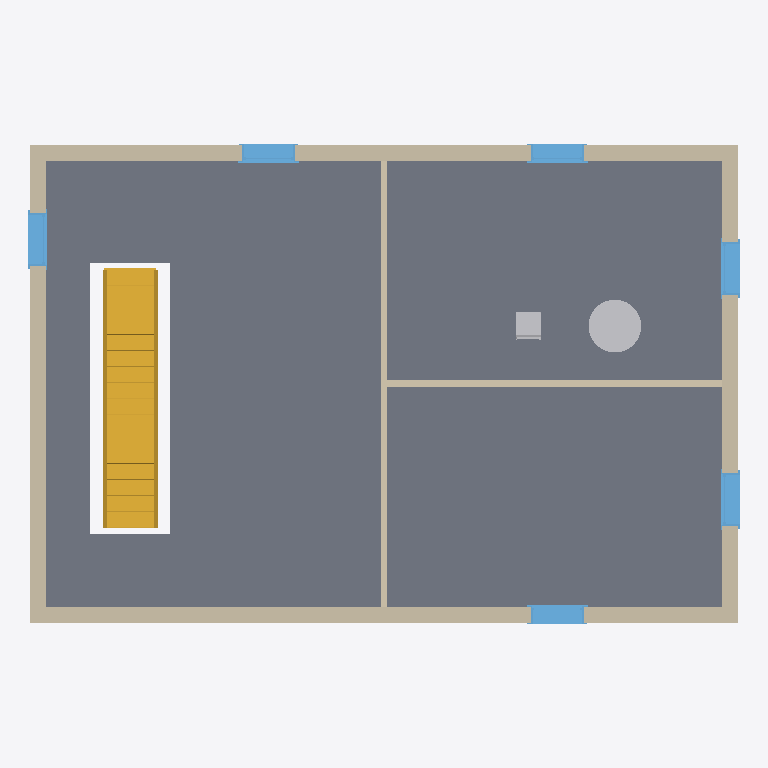
Plan cut of the same IFC building model at storey 'Foundation' (level -0.38 m, cut at 1.02 m), seen from above with north up, elements coloured by IFC class: 6 walls (beige), 6 windows (light blue), 2 other elements (light grey), 1 slab (grey), 1 stair (yellow). Cut surfaces are drawn darker.
Extent 12.3 m × 8.3 m × 6.3 m (x, y, z). Storeys (8): Ground Floor at -3.12 m; Basement at -2.59 m; Foundation at -0.38 m; T.O. Footing at -0.12 m; First Floor at 0.00 m; Second Floor at 2.74 m; Level 8 at 2.88 m; Roof at 5.49 m. Elements (32): 12 IfcWindow, 10 IfcWall, 4 IfcFurniture, 3 IfcDoor, 2 IfcSlab, 1 IfcStair.

HEADER;
FILE_DESCRIPTION(('ViewDefinition [ReferenceView_V1.2]','RevitIdentifiers [VersionGUID: b9d93ba2-4143-4096-bb95-2cede7d50ba0, NumberOfSaves: 1]'),'2;1');
FILE_NAME('rvt-holdout-2022.ifc','2026-11-02T22:23:48',(''),(''),'ODA IFC SDK 22.8','22.1.80.32 - IFC 22.7.0.0 - Default UI','');
FILE_SCHEMA(('IFC4'));
ENDSEC;
DATA;
#116=IFCPROJECT('1A3$tdbfj6tg5iQ8nUpiKa',#20,'rvt-rs #408',$,$,'rvt-rs holdout model house (Revit 2022)','CC BY 4.0',(#111),#108);
#153=IFCSITE('1A3$tdbfj6tg5iQ8nUpiKc',#20,'Default',$,$,#152,$,$,.ELEMENT.,(42,21,31,181945),(-71,-3,-24,-263305),0.0,$,$);
#119=IFCBUILDING('1A3$tdbfj6tg5iQ8nUpiKb',#20,'Two-storey house',$,$,#16,$,'Two-storey house',.ELEMENT.,$,$,#118);
#123=IFCBUILDINGSTOREY('1A3$tdbfj6tg5iQ8oXCJVo',#20,'Ground Floor',$,'Level:1/4" Head',#122,$,'Ground Floor',.ELEMENT.,-10.25);
#127=IFCBUILDINGSTOREY('1A3$tdbfj6tg5iQ8oXCJOo',#20,'Basement',$,'Level:1/4" Head',#126,$,'Basement',.ELEMENT.,-8.5);
#131=IFCBUILDINGSTOREY('1A3$tdbfj6tg5iQ8oXCJT3',#20,'Foundation',$,'Level:1/4" Head',#130,$,'Foundation',.ELEMENT.,-1.25);
#135=IFCBUILDINGSTOREY('1A3$tdbfj6tg5iQ8oXCJV4',#20,'T.O. Footing',$,'Level:1/4" Head',#134,$,'T.O. Footing',.ELEMENT.,-0.4074803149606314);
#138=IFCBUILDINGSTOREY('1A3$tdbfj6tg5iQ8oXCJka',#20,'First Floor',$,'Level:1/4" Head',#137,$,'First Floor',.ELEMENT.,0.0);
#142=IFCBUILDINGSTOREY('1A3$tdbfj6tg5iQ8oXCJ0b',#20,'Second Floor',$,'Level:1/4" Head',#141,$,'Second Floor',.ELEMENT.,9.0);
#146=IFCBUILDINGSTOREY('1A3$tdbfj6tg5iQ8oXESyO',#20,'Level 8',$,'Level:1/4" Head',#145,$,'Level 8',.ELEMENT.,9.435039370078737);
#150=IFCBUILDINGSTOREY('1A3$tdbfj6tg5iQ8oXCJ54',#20,'Roof',$,'Level:1/4" Head',#149,$,'Roof',.ELEMENT.,18.0);
#1041=IFCSLAB('2m5fWzm_X7XPYNtCb17Pgw',#20,'Floor:Generic - 12":587232',$,'Floor:Generic - 12"',#1023,#1040,'587232',.FLOOR.);
#1081=IFCSTAIR('2m5fWzm_X7XPYNtCb17PbH',#20,'Assembled Stair:Stair:587275',$,'Assembled Stair:Residential - Closed 2 Sides',#1080,$,'587275',.STRAIGHT_RUN_STAIR.);
#594=IFCWALL('2m5fWzm_X7XPYNtCb17PgB',#20,'Basic Wall:Exterior - Brick on Wood Stud:587217',$,'Basic Wall:Exterior - Brick on Wood Stud',#589,#593,'587217',.NOTDEFINED.);
#732=IFCWALL('2m5fWzm_X7XPYNtCb17Pg9',#20,'Basic Wall:Exterior - Brick on Wood Stud:587219',$,'Basic Wall:Exterior - Brick on Wood Stud',#727,#731,'587219',.NOTDEFINED.);
#801=IFCWALL('2m5fWzm_X7XPYNtCb17PgE',#20,'Basic Wall:Exterior - Brick on Wood Stud:587220',$,'Basic Wall:Exterior - Brick on Wood Stud',#796,#800,'587220',.NOTDEFINED.);
#663=IFCWALL('2m5fWzm_X7XPYNtCb17Pg8',#20,'Basic Wall:Exterior - Brick on Wood Stud:587218',$,'Basic Wall:Exterior - Brick on Wood Stud',#658,#662,'587218',.NOTDEFINED.);
#870=IFCWALL('2m5fWzm_X7XPYNtCb17PgF',#20,'Basic Wall:Interior - 4 3/4" Partition (1-hr):587221',$,'Basic Wall:Interior - 4 3/4" Partition (1-hr)',#865,#869,'587221',.NOTDEFINED.);
#937=IFCWALL('2m5fWzm_X7XPYNtCb17PgC',#20,'Basic Wall:Interior - 4 3/4" Partition (1-hr):587222',$,'Basic Wall:Interior - 4 3/4" Partition (1-hr)',#932,#936,'587222',.NOTDEFINED.);
#3983=IFCFURNITURE('2m5fWzm_X7XPYNtCb17PdI',#20,'Table-Dining Round:36" Diameter:587400',$,'Table-Dining Round:36" Diameter',#3982,#3976,'587400',.NOTDEFINED.);
#1866=IFCWINDOW('2m5fWzm_X7XPYNtCb17Pab',#20,'Fixed with Trim:36" x 48":587391',$,'Fixed with Trim:36" x 48"',#4877,#1862,'587391',4.0,2.9999999999999964,.WINDOW.,.NOTDEFINED.,$);
#1950=IFCWINDOW('2m5fWzm_X7XPYNtCb17PdP',#20,'Fixed with Trim:36" x 48":587395',$,'Fixed with Trim:36" x 48"',#4957,#1946,'587395',4.0,2.9999999999999964,.WINDOW.,.NOTDEFINED.,$);
#1929=IFCWINDOW('2m5fWzm_X7XPYNtCb17PdO',#20,'Fixed with Trim:36" x 48":587394',$,'Fixed with Trim:36" x 48"',#4937,#1925,'587394',4.0,2.9999999999999947,.WINDOW.,.NOTDEFINED.,$);
#1887=IFCWINDOW('2m5fWzm_X7XPYNtCb17PdQ',#20,'Fixed with Trim:36" x 48":587392',$,'Fixed with Trim:36" x 48"',#4897,#1883,'587392',4.0,2.9999999999999947,.WINDOW.,.NOTDEFINED.,$);
#1908=IFCWINDOW('2m5fWzm_X7XPYNtCb17PdR',#20,'Fixed with Trim:36" x 48":587393',$,'Fixed with Trim:36" x 48"',#4917,#1904,'587393',4.0,2.9999999999999964,.WINDOW.,.NOTDEFINED.,$);
#1971=IFCWINDOW('2m5fWzm_X7XPYNtCb17PdU',#20,'Fixed with Trim:36" x 48":587396',$,'Fixed with Trim:36" x 48"',#4977,#1967,'587396',4.0,2.9999999999999964,.WINDOW.,.NOTDEFINED.,$);
#3802=IFCFURNITURE('2m5fWzm_X7XPYNtCb17PdS',#20,'Chair-Breuer:Chair-Breuer:587398',$,'Chair-Breuer:Chair-Breuer',#3801,#3795,'587398',.NOTDEFINED.);
ENDSEC;
